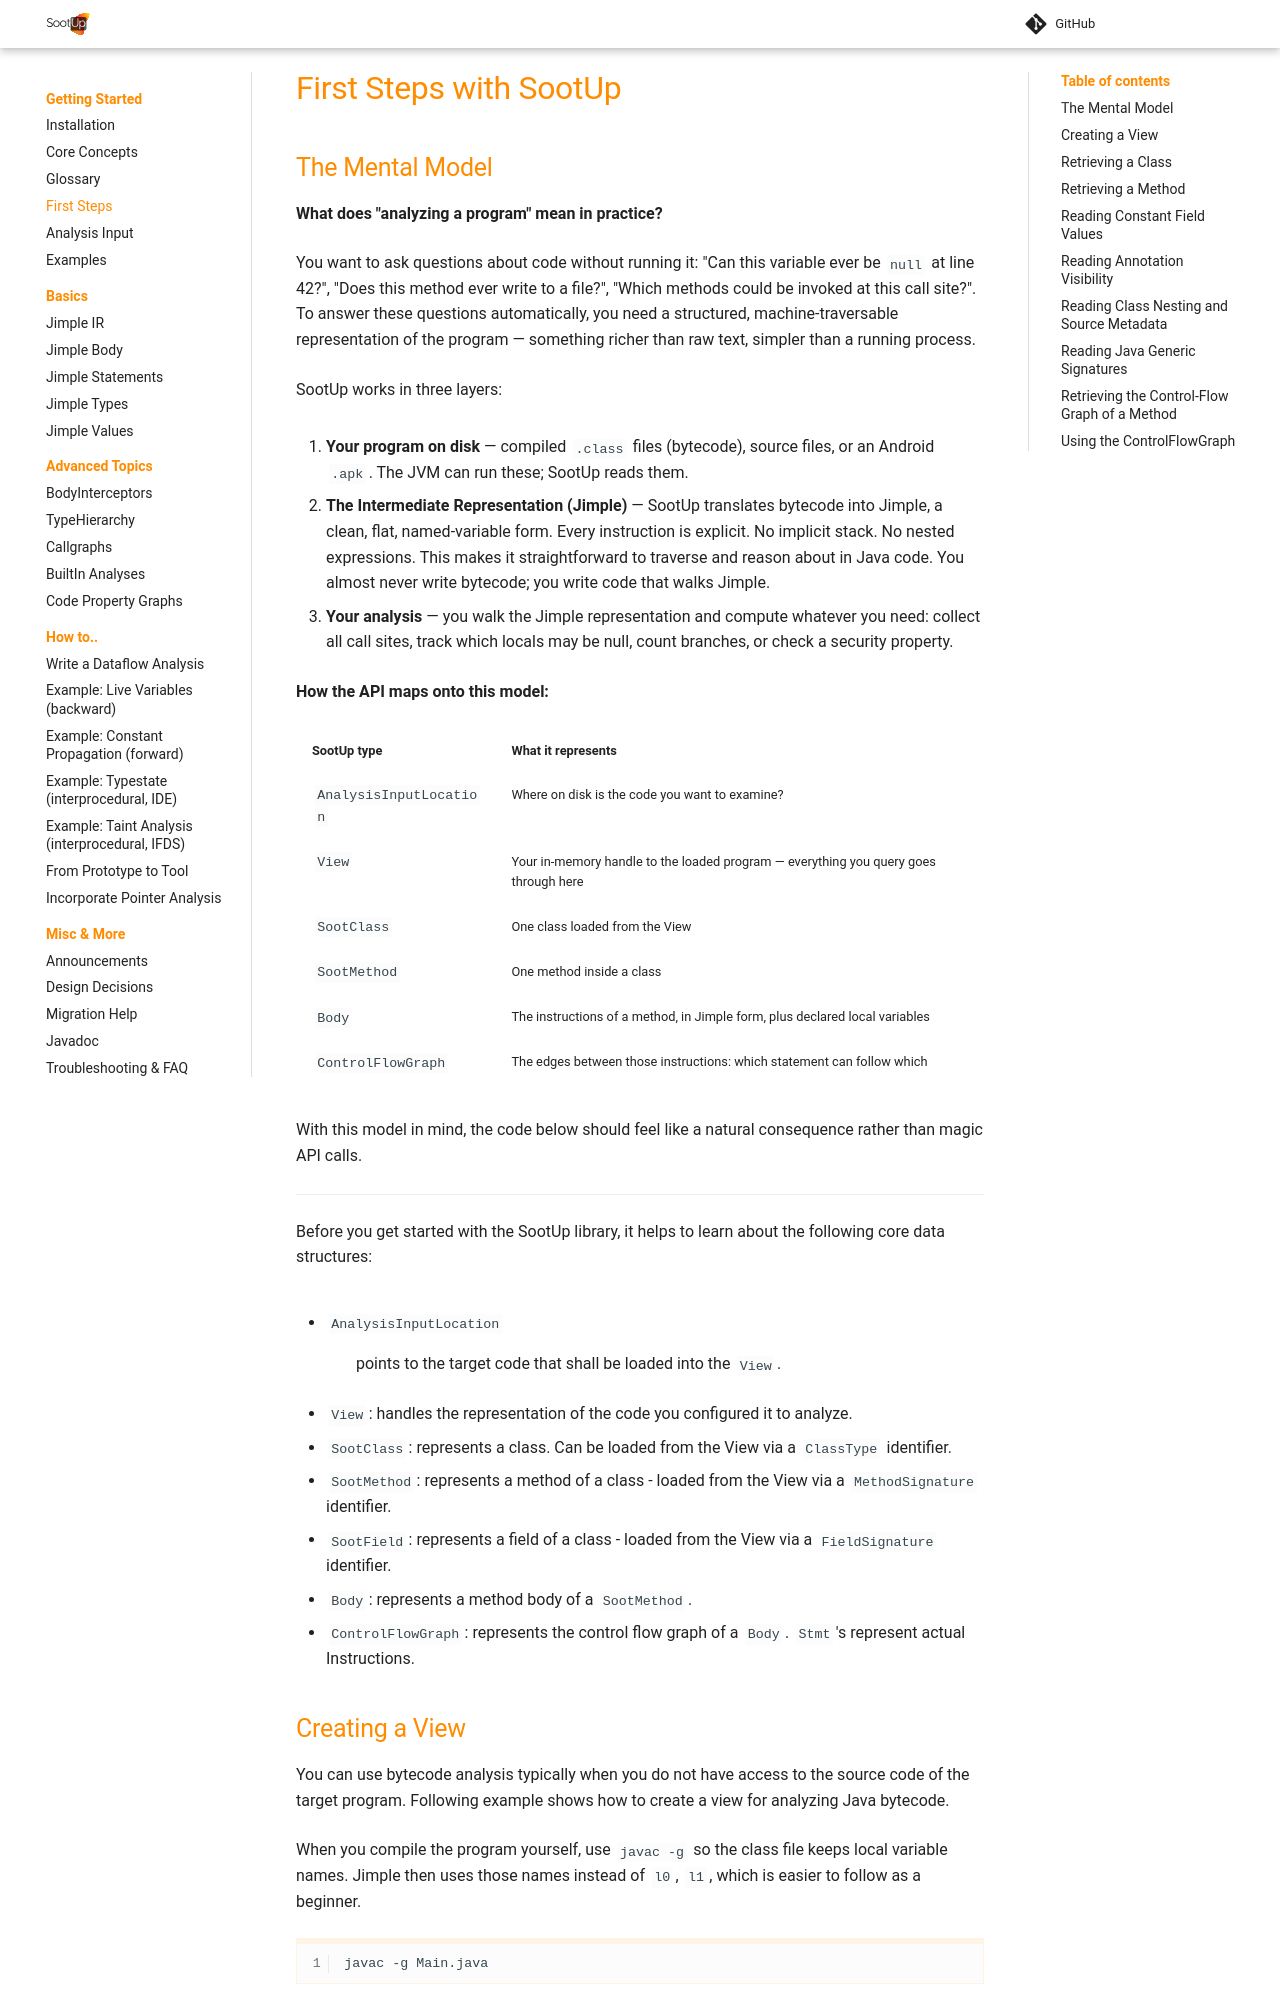

repository: soot-oss/SootUp · page: pr-1863/getting-started/index.html · generator: mkdocs

# First Steps with SootUp

## The Mental Model

**What does "analyzing a program" mean in practice?**

You want to ask questions about code without running it: "Can this variable ever be
`null` at line 42?", "Does this method ever write to a file?", "Which methods could
be invoked at this call site?". To answer these questions automatically, you need a
structured, machine-traversable representation of the program — something richer than
raw text, simpler than a running process.

SootUp works in three layers:

1. **Your program on disk** — compiled `.class` files (bytecode), source files, or an
   Android `.apk`. The JVM can run these; SootUp reads them.

2. **The Intermediate Representation (Jimple)** — SootUp translates bytecode into
   Jimple, a clean, flat, named-variable form. Every instruction is explicit.
   No implicit stack. No nested expressions. This makes it straightforward to traverse
   and reason about in Java code. You almost never write bytecode; you write code that
   walks Jimple.

3. **Your analysis** — you walk the Jimple representation and compute whatever you
   need: collect all call sites, track which locals may be null, count branches, or
   check a security property.

**How the API maps onto this model:**

| SootUp type | What it represents |
|---|---|
| `AnalysisInputLocation` | Where on disk is the code you want to examine? |
| `View` | Your in-memory handle to the loaded program — everything you query goes through here |
| `SootClass` | One class loaded from the View |
| `SootMethod` | One method inside a class |
| `Body` | The instructions of a method, in Jimple form, plus declared local variables |
| `ControlFlowGraph` | The edges between those instructions: which statement can follow which |

With this model in mind, the code below should feel like a natural consequence rather
than magic API calls.

---

Before you get started with the SootUp library, it helps to learn about the following core data structures:

- [`AnalysisInputLocation`]{It corresponds to the `cp` option, which specifies the classpath for Soot to find classes to be analyzed.}
  : points to the target code that shall be loaded into the `View`.

- [`View`]{Corresponds to the `Scene` class, but it is not a singleton. So it is possible to instantiate multiple views simultaneously.}:
handles the representation of the code you configured it to analyze.

- `SootClass`: represents a class. Can be loaded from the View via a `ClassType` identifier.
- `SootMethod`: represents a method of a class - loaded from the View via a `MethodSignature` identifier.
- `SootField`: represents a field of a class - loaded from the View via a `FieldSignature` identifier.
- `Body`: represents a method body of a `SootMethod`.
- `ControlFlowGraph`: represents the control flow graph of a `Body`. `Stmt`'s represent actual Instructions.
